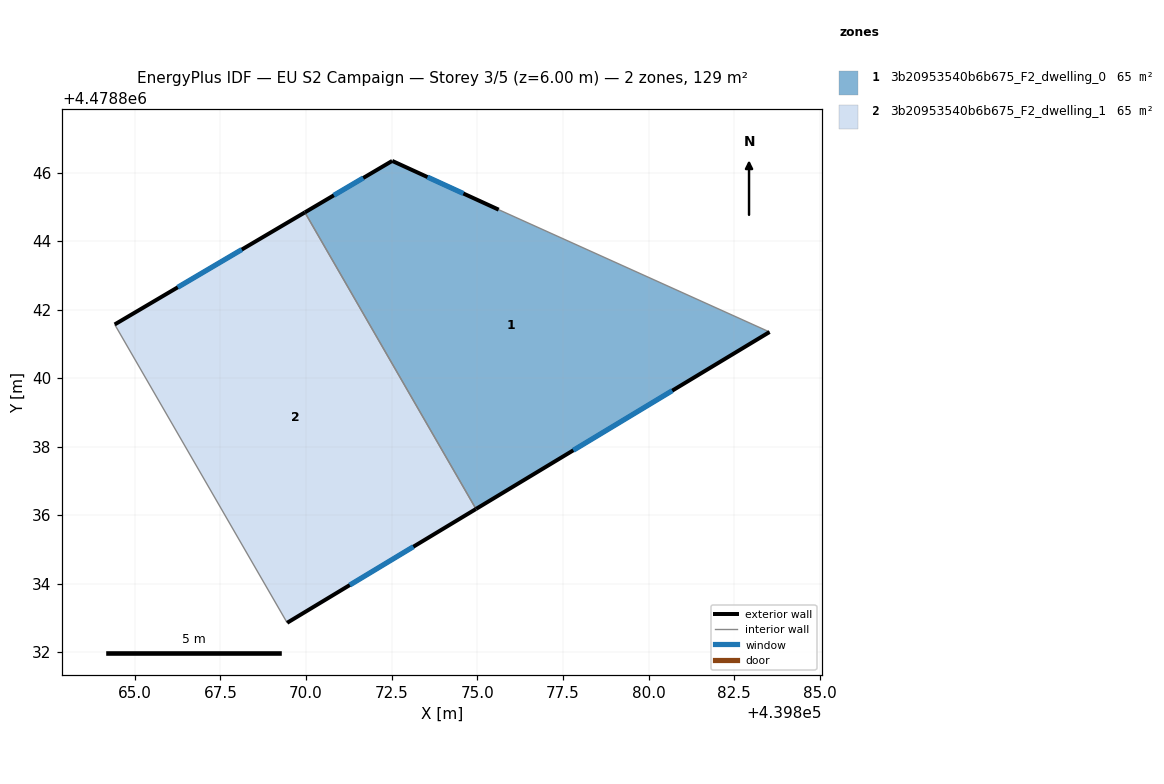
=== STOREY PLAN SPEC (per zone: floor XY polygon, exterior-wall plan segments, windows/doors) ===
zone 1: 3b20953540b6b675_F2_dwelling_0  (64.6 m²)
  floor: (439883.53, 4478841.34) (439875.62, 4478844.92) (439872.51, 4478846.34) (439869.96, 4478844.84) (439874.96, 4478836.18)
  exterior wall: (439869.96, 4478844.84) – (439872.51, 4478846.34)  [3.0 m]
    window: (439870.81, 4478845.33) – (439871.67, 4478845.84)  [1.0 m²]
  exterior wall: (439872.51, 4478846.34) – (439875.62, 4478844.92)  [3.4 m]
    window: (439873.54, 4478845.87) – (439874.59, 4478845.39)  [1.2 m²]
  exterior wall: (439883.53, 4478841.34) – (439874.96, 4478836.18)  [10.0 m]
    window: (439880.69, 4478839.63) – (439877.80, 4478837.89)  [3.4 m²]
  interior walls: 2
zone 2: 3b20953540b6b675_F2_dwelling_1  (64.6 m²)
  floor: (439874.96, 4478836.18) (439869.96, 4478844.84) (439864.41, 4478841.56) (439869.45, 4478832.85)
  exterior wall: (439864.41, 4478841.56) – (439869.96, 4478844.84)  [6.4 m]
    window: (439866.25, 4478842.65) – (439868.12, 4478843.75)  [2.2 m²]
  exterior wall: (439874.96, 4478836.18) – (439869.45, 4478832.85)  [6.4 m]
    window: (439873.13, 4478835.08) – (439871.27, 4478833.96)  [2.2 m²]
  interior walls: 2

=== DERIVED (storey summary) ===
Building: EU S2 Campaign
Storey: 3 of 5  (floor level z = 6.00 m)
Storey gross floor area: 129.2 m²
Zones on this storey: 2
  - 3b20953540b6b675_F2_dwelling_0: floor 64.6 m²; exterior wall 16.4 m (49.2 m²); 3 window(s) 5.6 m²; WWR 11.4%
  - 3b20953540b6b675_F2_dwelling_1: floor 64.6 m²; exterior wall 12.9 m (38.6 m²); 2 window(s) 4.4 m²; WWR 11.4%
Zone adjacency (shared interzone walls):
  - 3b20953540b6b675_F2_dwelling_0 ↔ 3b20953540b6b675_F2_dwelling_1